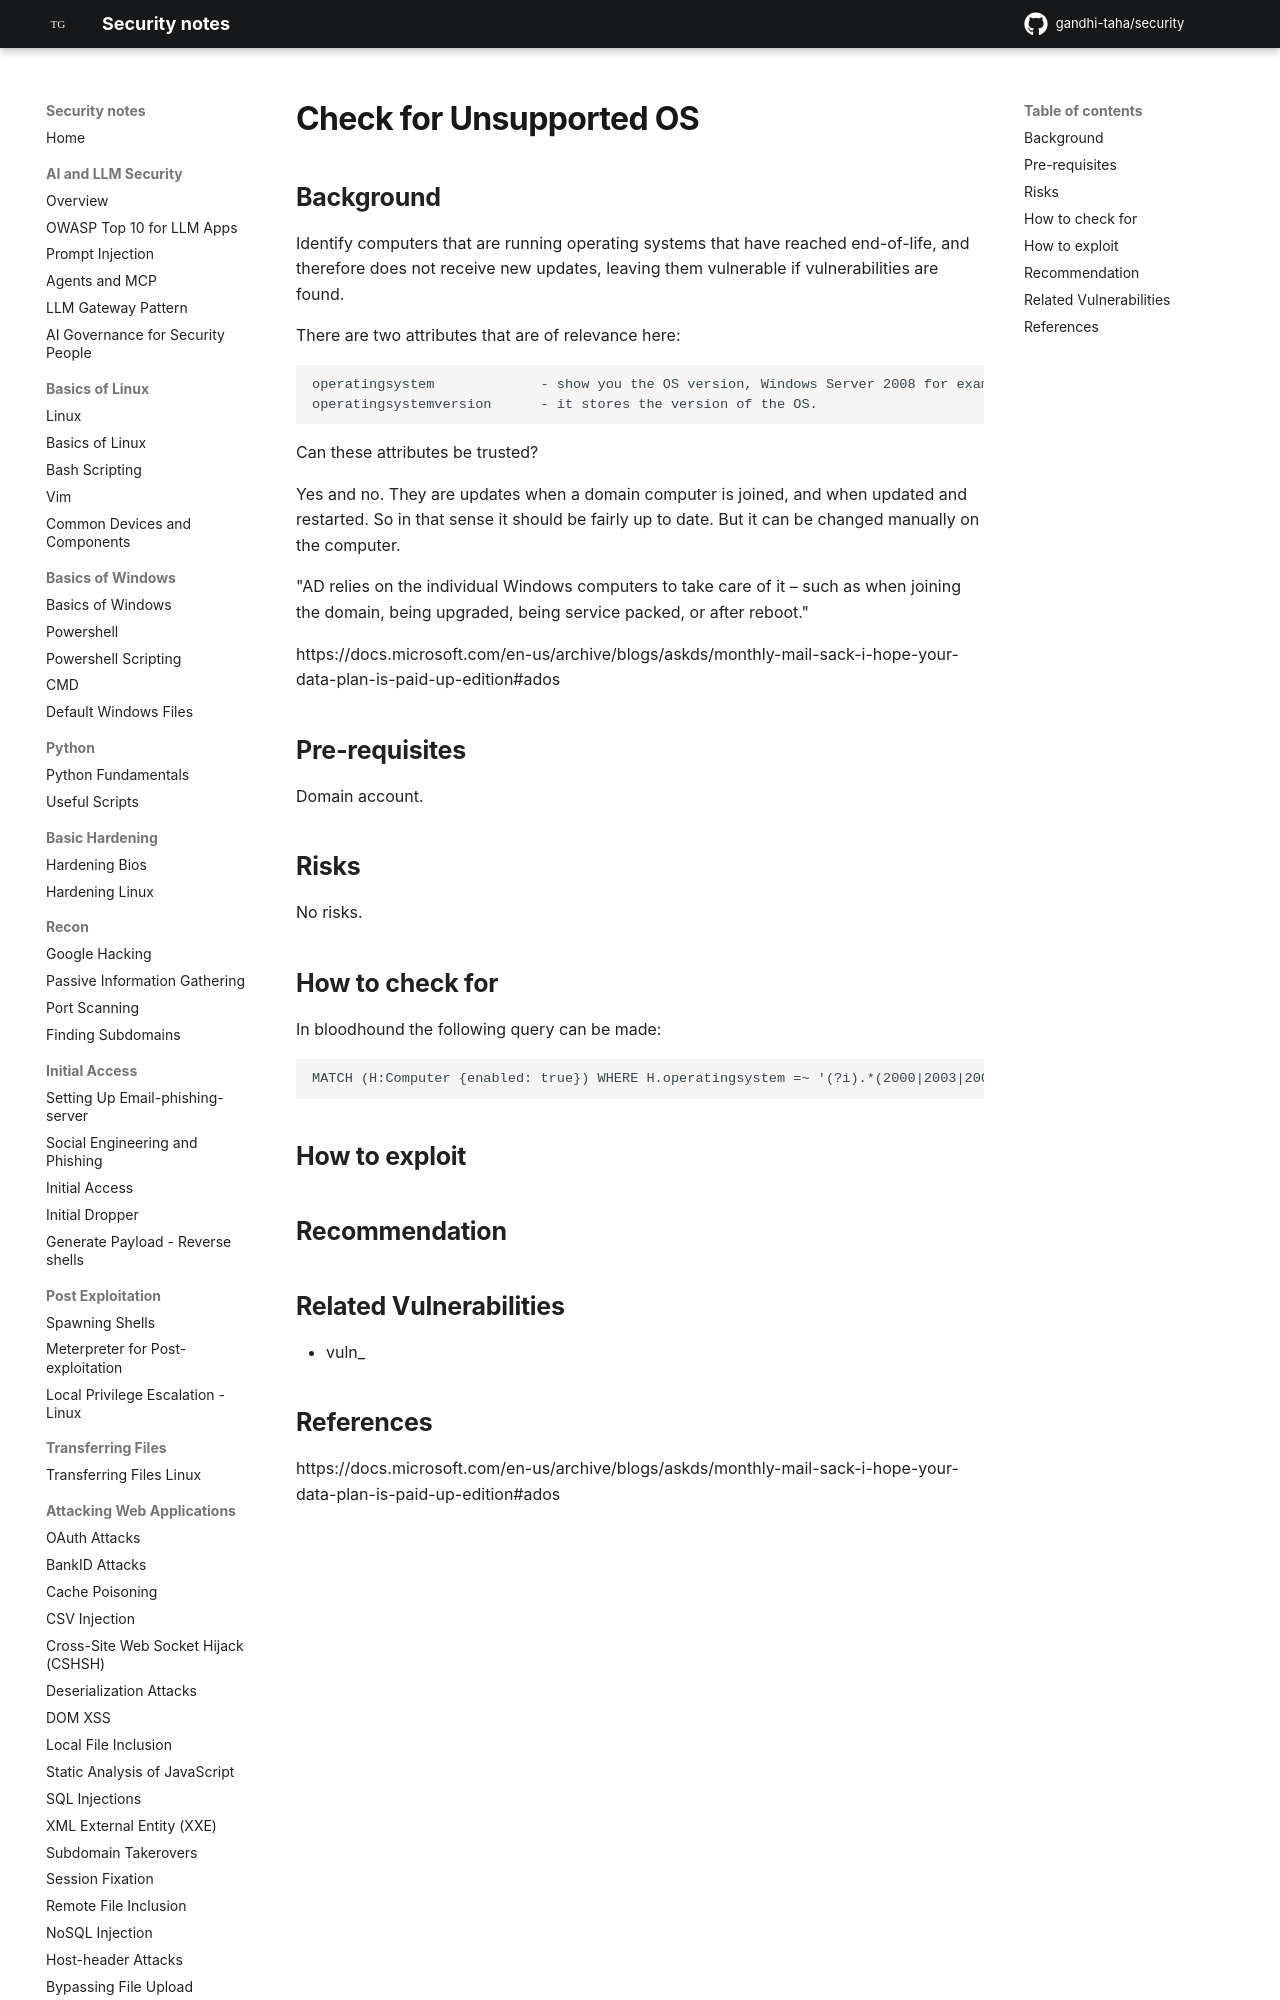

repository: gandhi-taha/security · page: attacking_active_directory_domain/active_directory_privilege_escalation/check_for_unsupported_os/index.html · generator: mkdocs

## Background

Identify computers that are running operating systems that have reached end-of-life, and therefore does not receive new updates, leaving them vulnerable if vulnerabilities are found.

There are two attributes that are of relevance here:

```
operatingsystem             - show you the OS version, Windows Server 2008 for example
operatingsystemversion      - it stores the version of the OS. 
```

Can these attributes be trusted?
